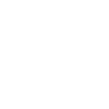
t = 0.00 s
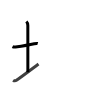
t = 2.75 s
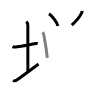
t = 5.50 s
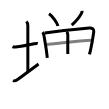
t = 8.50 s
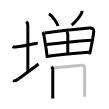
t = 11.25 s
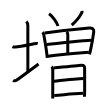
t = 14.00 s

The animated SVG that drew these frames (rendered in a browser with its animation timeline set to each time). Animation: 14 SMIL elements (animate=14); one cycle of 14.00 s.

<svg width="109px" height="109px" viewBox="0 0 px 109px" xmlns="http://www.w3.org/2000/svg" xmlns:xlink="http://www.w3.org/1999/xlink" xml:space="preserve" version="1.1"  baseProfile="full">
<path d="M12.5,46.64c0.76,0.38,2.24,0.46,3,0.36c4.82-0.66,12.38-1.75,18.75-3.25c1.23-0.29,2.87-0.43,3.5-0.24" style="fill:none;stroke:black;stroke-width:3;opacity:0">
  <animate attributeType="CSS" attributeName="opacity" from="0" to="1" begin="0s" dur="1s" repeatCount="Indefinite" fill="freeze" />
</path>
<path d="M26.37,21.5c0.94,0.94,1.46,2.38,1.46,4c0,7.25,0.03,35.38,0.03,46.75" style="fill:none;stroke:black;stroke-width:3;opacity:0">
  <animate attributeType="CSS" attributeName="opacity" from="0" to="1" begin="1s" dur="1s" repeatCount="Indefinite" fill="freeze" />
</path>
<path d="M13.14,80.21c0.77,0.59,2.23,0.79,3.71-0.24C22.67,75.92,32.8,68.22,38.5,64" style="fill:none;stroke:black;stroke-width:3;opacity:0">
  <animate attributeType="CSS" attributeName="opacity" from="0" to="1" begin="2s" dur="1s" repeatCount="Indefinite" fill="freeze" />
</path>
<path d="M49.01,13.8c3.15,2.15,8.14,8.86,8.93,12.21" style="fill:none;stroke:black;stroke-width:3;opacity:0">
  <animate attributeType="CSS" attributeName="opacity" from="0" to="1" begin="3s" dur="1s" repeatCount="Indefinite" fill="freeze" />
</path>
<path d="M82.07,10.81c0.09,1.06-0.11,1.55-0.63,2.54c-1.66,3.16-4.94,7.47-9.69,11.78" style="fill:none;stroke:black;stroke-width:3;opacity:0">
  <animate attributeType="CSS" attributeName="opacity" from="0" to="1" begin="4s" dur="1s" repeatCount="Indefinite" fill="freeze" />
</path>
<path d="M42.51,32.19c0.77,0.77,1.24,2.06,1.42,3.18c1.02,6.27,2.08,11.51,2.87,18.38c0.16,1.42,0.32,2.81,0.48,4.12" style="fill:none;stroke:black;stroke-width:3;opacity:0">
  <animate attributeType="CSS" attributeName="opacity" from="0" to="1" begin="5s" dur="1s" repeatCount="Indefinite" fill="freeze" />
</path>
<path d="M44.67,33.02c12.42-1.71,33.19-4.01,44.57-5c2.75-0.24,4.95,0.71,4.51,3.85c-0.51,3.69-1.6,11.11-3.18,17.96c-0.36,1.56-0.74,3.1-1.12,4.55" style="fill:none;stroke:black;stroke-width:3;opacity:0">
  <animate attributeType="CSS" attributeName="opacity" from="0" to="1" begin="6s" dur="1s" repeatCount="Indefinite" fill="freeze" />
</path>
<path d="M66.56,31.84c0.68,0.68,1.26,1.66,1.26,2.91c0,5.19-0.09,11.81-0.02,19.19" style="fill:none;stroke:black;stroke-width:3;opacity:0">
  <animate attributeType="CSS" attributeName="opacity" from="0" to="1" begin="7s" dur="1s" repeatCount="Indefinite" fill="freeze" />
</path>
<path d="M46.84,44.51C57.38,43,84.38,40.5,90.97,40.32" style="fill:none;stroke:black;stroke-width:3;opacity:0">
  <animate attributeType="CSS" attributeName="opacity" from="0" to="1" begin="8s" dur="1s" repeatCount="Indefinite" fill="freeze" />
</path>
<path d="M47.92,56.14C60.5,54.5,76.5,53.2,88.79,52.26" style="fill:none;stroke:black;stroke-width:3;opacity:0">
  <animate attributeType="CSS" attributeName="opacity" from="0" to="1" begin="9s" dur="1s" repeatCount="Indefinite" fill="freeze" />
</path>
<path d="M51.56,66.64c0.78,0.78,1.22,1.99,1.22,3.4c0,7.71-0.03,18.59-0.03,23.46c0,1.49-0.03,3.31,0,5" style="fill:none;stroke:black;stroke-width:3;opacity:0">
  <animate attributeType="CSS" attributeName="opacity" from="0" to="1" begin="10s" dur="1s" repeatCount="Indefinite" fill="freeze" />
</path>
<path d="M53.73,67.96c6.65-0.71,24.49-2.67,27.63-2.81c2.62-0.11,3.28,1.34,3.28,3.4c0,5.45,0.01,19.57,0.01,22.96c0,1.65-0.12,3.4-0.19,5.27" style="fill:none;stroke:black;stroke-width:3;opacity:0">
  <animate attributeType="CSS" attributeName="opacity" from="0" to="1" begin="11s" dur="1s" repeatCount="Indefinite" fill="freeze" />
</path>
<path d="M53.91,81.23c5.59-0.6,24.3-2.63,29.58-2.63" style="fill:none;stroke:black;stroke-width:3;opacity:0">
  <animate attributeType="CSS" attributeName="opacity" from="0" to="1" begin="12s" dur="1s" repeatCount="Indefinite" fill="freeze" />
</path>
<path d="M54.19,95.52C64.5,94.75,72,93.75,82.94,93.36" style="fill:none;stroke:black;stroke-width:3;opacity:0">
  <animate attributeType="CSS" attributeName="opacity" from="0" to="1" begin="13s" dur="1s" repeatCount="Indefinite" fill="freeze" />
</path>
</svg>
